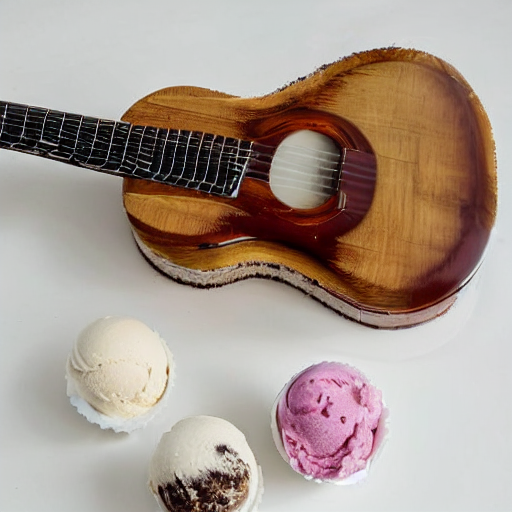
Generation parameters embedded in this image by AUTOMATIC1111 Stable Diffusion web UI or a fork of it (Forge, ...) (PNG 'parameters' text chunk):
<lora:1950-lora:1>A guitar made of ice cream that melts when you play it. On a white background. realistically. one guitar. Keep the guitar in shape
Negative prompt: Black background. colored background. many guitar
Steps: 20, Sampler: DPM++ 2M, Schedule type: Karras, CFG scale: 7, Seed: 245259664, Size: 512x512, Model hash: 6ce0161689, Model: v1-5-pruned-emaonly, Lora hashes: "1950-lora: 1943b499d497", Version: v1.10.1